Run: headless pygame with SDL's dummy video driver; simulated clock (each Clock.tick advances the game by its frame time, no real sleeping); random seed 0; keys injected as events and as key.get_pressed() state; no mouse input.
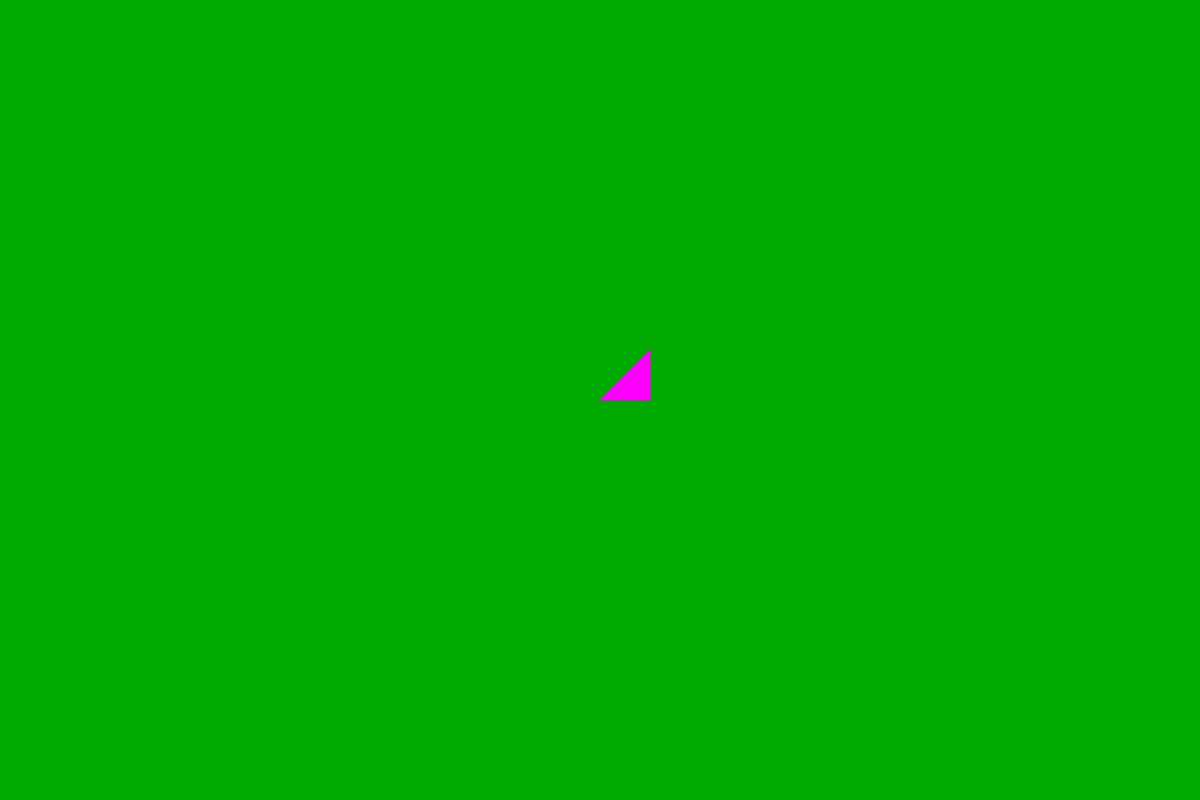
Frame 1 of 4 · flips 1–60 · no input
Frame 2 of 4 · flips 61–180 · tapped SPACE, RETURN · held RIGHT (→), D · screen unchanged from frame 1, image omitted
Frame 3 of 4 · flips 181–300 · held DOWN (↓), S · screen unchanged from frame 2, image omitted
Frame 4 of 4 · flips 301–420 · held LEFT (←), A, UP (↑), W · screen unchanged from frame 3, image omitted

The pygame program that drew these frames:

import pygame


def main():
    shape = width, height = (1200, 800)
    pygame.init()
    screen = pygame.display.set_mode(shape)
    running = True

    clock = pygame.time.Clock()
    while running:
        clock.tick(40)
        for event in pygame.event.get():
            if event.type == pygame.QUIT:
                running = False
        screen.fill((0, 170, 0))
        pygame.draw.polygon(surface=screen, color=(250, 0, 250), points=((600, 400), (650, 400), (650, 350)))
        pygame.display.update()
    pygame.quit()


if __name__ == "__main__":
    main()
